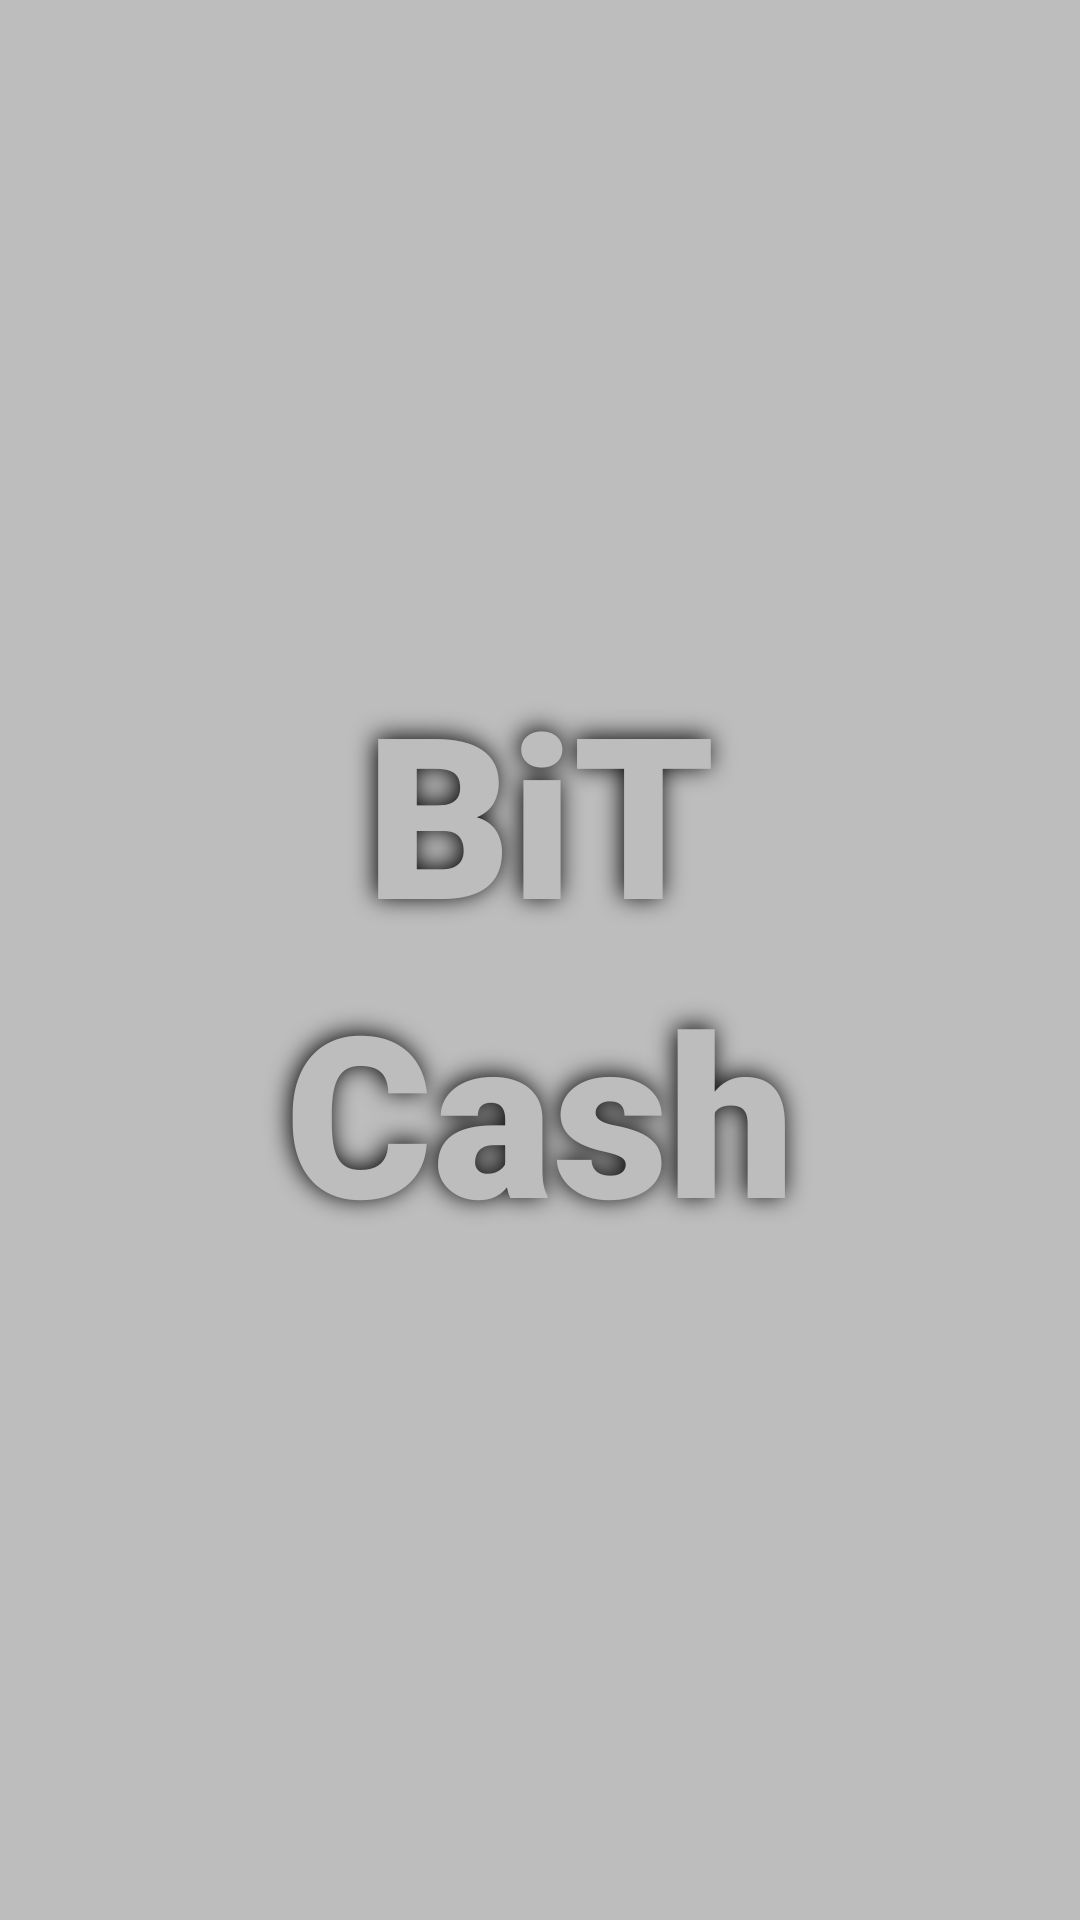

Write the Android layout XML for this screen, with the resource values it uses.
<!-- AndroidManifest.xml: application theme Theme.BitCash -->
<!-- res/layout/activity_splash_screen.xml -->
<?xml version="1.0" encoding="utf-8"?>
<LinearLayout xmlns:android="http://schemas.android.com/apk/res/android"
    xmlns:app="http://schemas.android.com/apk/res-auto"
    xmlns:tools="http://schemas.android.com/tools"
    style="@style/splash_screen_container"
    tools:context=".SplashScreen">
    <TextView
        style="@style/splash_screen_text"
        android:textColor="@color/light_gray"
        android:shadowColor="@color/black"
        android:text="@string/bit"/>
    <TextView
        style="@style/splash_screen_text"
        android:textColor="@color/light_gray"
        android:shadowColor="@color/black"
        android:text="@string/cash"/>








</LinearLayout>
<!-- resources referenced by this layout -->
<resources>
  <color name="black">#FF000000</color>
  <color name="light_gray">#bdbdbd</color>
  <string name="bit">BiT</string>
  <string name="cash">Cash</string>
  <style name="splash_screen_container">
          <item name="android:layout_width">match_parent</item>
          <item name="android:layout_height">match_parent</item>
          <item name="android:background">@color/light_gray</item>
          <item name="android:orientation">vertical</item>
          <item name="android:gravity">center</item>
      </style>
  <style name="splash_screen_text">
          <item name="android:layout_width">match_parent</item>
          <item name="android:layout_height">wrap_content</item>
          <item name="android:gravity">center</item>
          <item name="android:textSize">75sp</item>
          <item name="android:fontFamily">sans-serif-black</item>
          <item name="android:shadowDx">-2</item>
          <item name="android:shadowDy">-2</item>
          <item name="android:shadowRadius">20</item>
      </style>
  <style name="Theme.BitCash" parent="Theme.MaterialComponents.DayNight.DarkActionBar">
          
          <item name="colorPrimary">@color/purple_500</item>
          <item name="colorPrimaryVariant">@color/purple_700</item>
          <item name="colorOnPrimary">@color/white</item>
          
          <item name="colorSecondary">@color/teal_200</item>
          <item name="colorSecondaryVariant">@color/teal_700</item>
          <item name="colorOnSecondary">@color/black</item>
          
          <item name="android:statusBarColor" tools:targetApi="l">?attr/colorPrimaryVariant</item>
          
          <item name="popupMenuStyle">@style/popUpMenu</item>
      </style>
  <color name="purple_500">#FF6200EE</color>
  <color name="purple_700">#FF3700B3</color>
  <color name="white">#FFFFFFFF</color>
  <color name="teal_200">#FF03DAC5</color>
  <color name="teal_700">#FF018786</color>
  <style name="popUpMenu" parent="ThemeOverlay.Material3.Dark">&gt;
          <item name="popupMenuBackground">@color/black</item>
      </style>
</resources>
